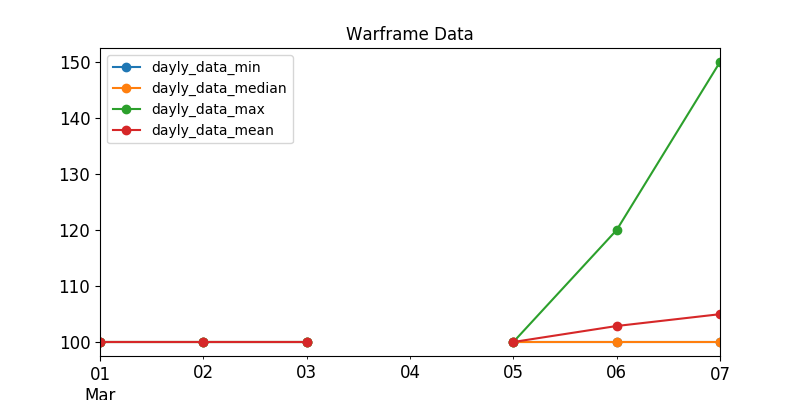

Values plotted in this chart, from the file beside it:
, last_seen, user, status_data, platinum, order_type
573, 2020-03-07, Hot_Qiu, ingame, 100.0, sell
287, 2020-03-07, Zilacon, ingame, 100.0, sell
323, 2020-03-07, T.L.B.I., ingame, 100.0, sell
383, 2020-03-07, ShenRevan, ingame, 100.0, sell
162, 2020-03-07, Alexsis911, ingame, 100.0, sell
570, 2020-03-07, -VV-JusticerPK, ingame, 100.0, sell
130, 2020-03-07, Bog-Morfey, ingame, 100.0, sell
495, 2020-03-07, YAM4, ingame, 100.0, sell
36, 2020-03-07, Nakatanai, ingame, 100.0, sell
447, 2020-03-07, Solshar, ingame, 109.0, sell
549, 2020-03-07, MichelTielNL, ingame, 110.0, sell
322, 2020-03-07, ProtocolError, ingame, 110.0, sell
226, 2020-03-06, vegetosayajin, ingame, 120.0, sell
421, 2020-03-07, Photoshop2077, ingame, 120.0, sell
118, 2020-03-07, kanoOm, ingame, 150.0, sell
342, 2020-03-07, Sahansral, ingame, 100.0, sell
387, 2020-03-07, Sagrado, ingame, 100.0, sell
536, 2020-03-07, tanim666, ingame, 120.0, sell
101, 2020-03-07, Ugachaga, ingame, 120.0, sell
16, 2020-03-07, Devilman59, ingame, 100.0, sell
96, 2020-03-07, Schaphat, ingame, 100.0, sell
494, 2020-03-07, Orbitius, ingame, 100.0, sell
281, 2020-03-07, Icy_Nine, ingame, 110.0, sell
168, 2020-03-07, fryhtan6, ingame, 110.0, sell
288, 2020-03-03, Nox_69, offline, 100.0, sell
121, 2020-03-05, Darkayl, offline, 100.0, sell
122, 2020-03-01, OVERLORD123321, offline, 100.0, sell
123, 2020-03-07, BornToQuill, offline, 100.0, sell
124, 2020-03-05, _NewBee_, offline, 100.0, sell
125, 2020-03-06, Gambitcs81, offline, 100.0, sell
255, 2020-03-07, d3stroy3r81, offline, 100.0, sell
541, 2020-03-07, 8TYRAEL8, offline, 100.0, sell
130, 2020-03-05, --TDF--RebornWitch, offline, 100.0, sell
346, 2020-03-07, Azair-, offline, 100.0, sell
344, 2020-03-06, VavanMD, offline, 100.0, sell
340, 2020-03-06, I_GoldenGhost_I, offline, 100.0, sell
370, 2020-03-06, heikolorenzo, offline, 100.0, sell
356, 2020-03-02, Zerokamui, offline, 100.0, sell
138, 2020-03-06, HellVops, offline, 100.0, sell
355, 2020-03-06, Hanz__120, offline, 100.0, sell
142, 2020-03-05, Anoche, offline, 100.0, sell
144, 2020-03-07, Zalabim, offline, 100.0, sell
135, 2020-03-07, KOCMO-EHOT, offline, 100.0, sell
148, 2020-03-07, Ungesund, offline, 100.0, sell
335, 2020-03-07, Pakuran, offline, 100.0, sell
334, 2020-03-07, Iomea, offline, 100.0, sell
